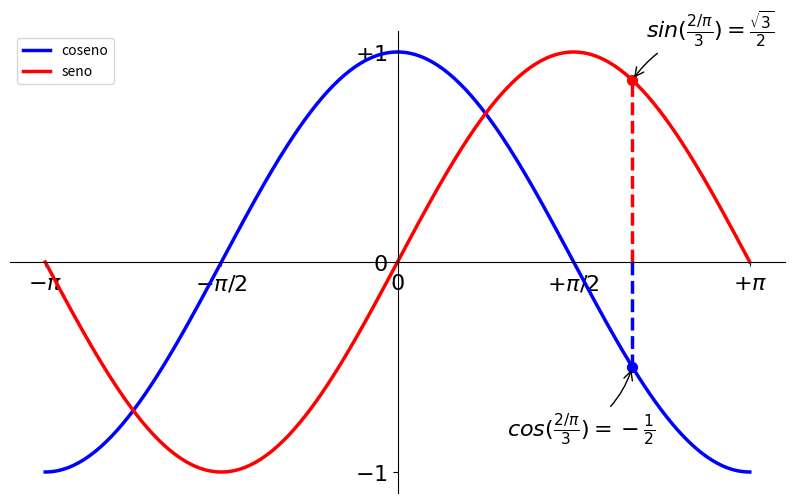

Generate this figure with matplotlib:
import numpy as np
import matplotlib.pyplot as plt

t = 2 * np.pi / 3
# Crea una figura nueva, de 8x6 pulgadas, con 80 puntos por pulgada
plt.figure(figsize=(10, 6), dpi=80)
# Crea un nuevo subplot, en una grilla de 1x1
plt.subplot(1, 1, 1)

X = np.linspace(-np.pi, np.pi, 256)
C, S = np.cos(X), np.sin(X)

# Plotea el coseno con una linea azul, continua de ancho 1 (en pixeles)
plt.plot(X, C, color='blue', linewidth=2.5, linestyle='-', label='coseno')

plt.plot([t, t], [0, np.cos(t)], color='blue', linewidth=2.5, linestyle='--')
plt.scatter([t, ], [np.cos(t), ], 50, color='blue')

plt.annotate(r'$cos(\frac{2/π}{3})=-\frac{1}{2}$',
             xy=(t, np.cos(t)), xycoords='data',
             xytext=(-90, -50), textcoords='offset points', fontsize=16,
             arrowprops=dict(arrowstyle='->', connectionstyle='arc3,rad=.2'))

# Plotea el seno con una linea verde continua de un ancho 1 (en pixeles)
plt.plot(X, S, color='red', linewidth=2.5, linestyle='-', label='seno')

plt.plot([t, t], [0, np.sin(t)], color='red', linewidth=2.5, linestyle='--')
plt.scatter([t, ], [np.sin(t), ], 50, color='red')

plt.annotate(r'$sin(\frac{2/π}{3})=\frac{\sqrt{3}}{2}$',
             xy=(t, np.sin(t)), xycoords='data',
             xytext=(+10, +30), textcoords='offset points', fontsize=16,
             arrowprops=dict(arrowstyle='->', connectionstyle='arc3, rad=.2'))

# Rango del eje x
plt.xlim(X.min() * 1.1, X.max() * 1.1)
# Ponemos marcas (ticks) en el eje x
plt.xticks([-np.pi, -np.pi/2, 0, np.pi/2, np.pi],
           [r'$-\pi$', r'$-\pi/2$', r'$0$', r'$+\pi/2$', r'$+\pi$'])

# Rango del eje y
plt.ylim(C.min() * 1.1, C.max() * 1.1)
# Ponemos marcas (ticks) en el eje y
plt.yticks([-1, 0, +1],
           [r'$-1$', r'$0$', r'$+1$'])

# Podemos grabar el grafico (con 72 dpi)
# plt.savefig('ejercicio_2.png', dpi=72)

# gca es 'get current axis' ó 'tomar eje actual'
ax = plt.gca()
ax.spines['right'].set_color('none')
ax.spines['top'].set_color('none')
ax.xaxis.set_ticks_position('bottom')
ax.spines['bottom'].set_position(('data', 0))
ax.yaxis.set_ticks_position('left')
ax.spines['left'].set_position(('data', 0))

for label in ax.get_xticklabels() + ax.get_yticklabels():
    label.set_fontsize(16)
    label.set_bbox(dict(facecolor='white', edgecolor='None', alpha=0.65))

plt.legend(loc='upper left')
# Mostramos el resultado
plt.show()